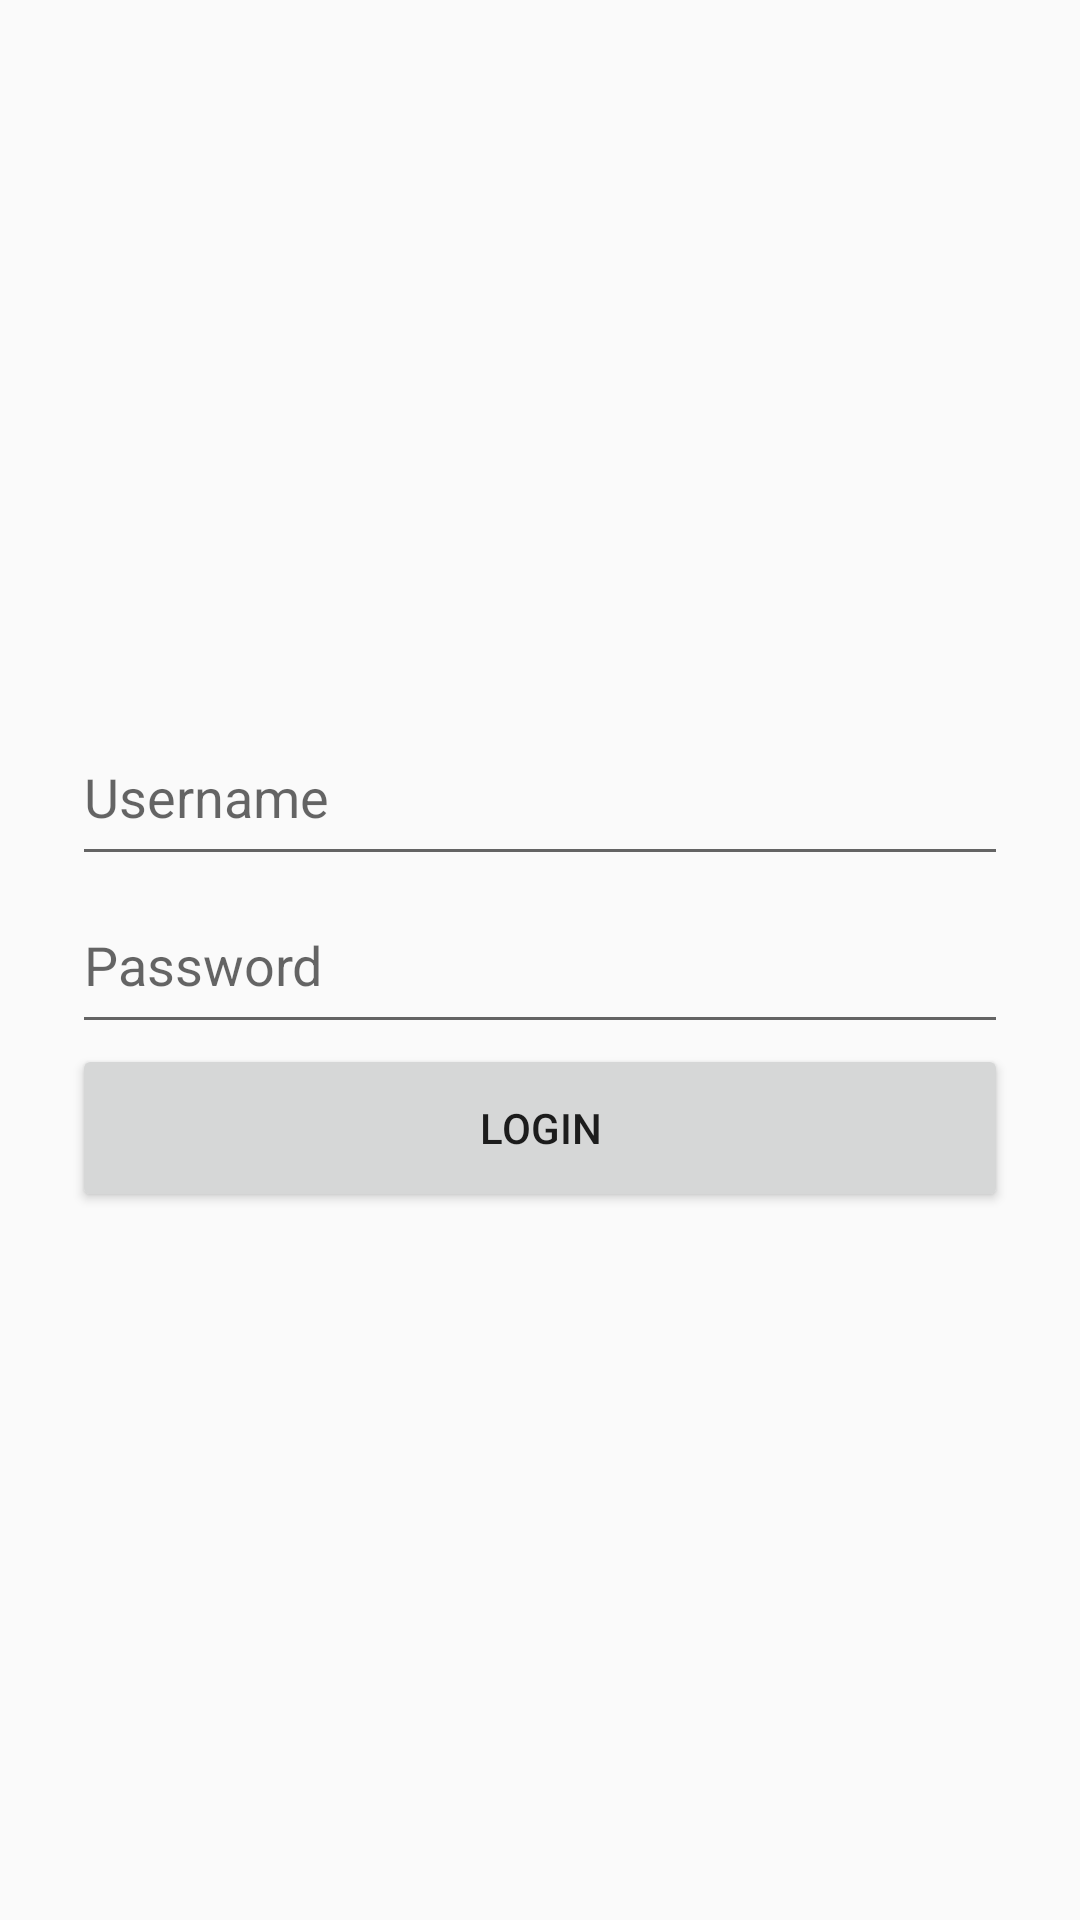

Android layout source for this screen:
<!-- AndroidManifest.xml: application theme Theme.ECCChat -->
<!-- res/layout/activity_login.xml -->
<?xml version="1.0" encoding="utf-8"?>
<LinearLayout
    xmlns:android="http://schemas.android.com/apk/res/android"
    android:layout_width="match_parent"
    android:layout_height="match_parent"
    android:orientation="vertical"
    android:padding="24dp"
    android:gravity="center">

    <EditText
        android:id="@+id/etUsername"
        android:layout_width="match_parent"
        android:layout_height="56dp"
        android:hint="Username"
        android:inputType="text"
        android:autofillHints="username"/>

    <EditText
        android:id="@+id/etPassword"
        android:layout_width="match_parent"
        android:layout_height="56dp"
        android:hint="Password"
        android:inputType="textPassword"
        android:autofillHints="password"/>

    <Button
        android:id="@+id/btnLogin"
        android:layout_width="match_parent"
        android:layout_height="56dp"
        android:text="LOGIN"/>

</LinearLayout>
<!-- resources referenced by this layout -->
<resources>
  <style name="Theme.ECCChat" parent="Theme.AppCompat.Light.NoActionBar">
          <item name="colorPrimary">@color/purple_500</item>
          <item name="colorPrimaryDark">@color/purple_700</item>
          <item name="colorAccent">@color/teal_200</item>
      </style>
  <!-- not gathered from this repository: default colours our renderer supplied (Android Studio template values) -->
  <color name="purple_500">#FF6200EE</color>
  <color name="purple_700">#FF3700B3</color>
  <color name="teal_200">#FF03DAC5</color>
</resources>
